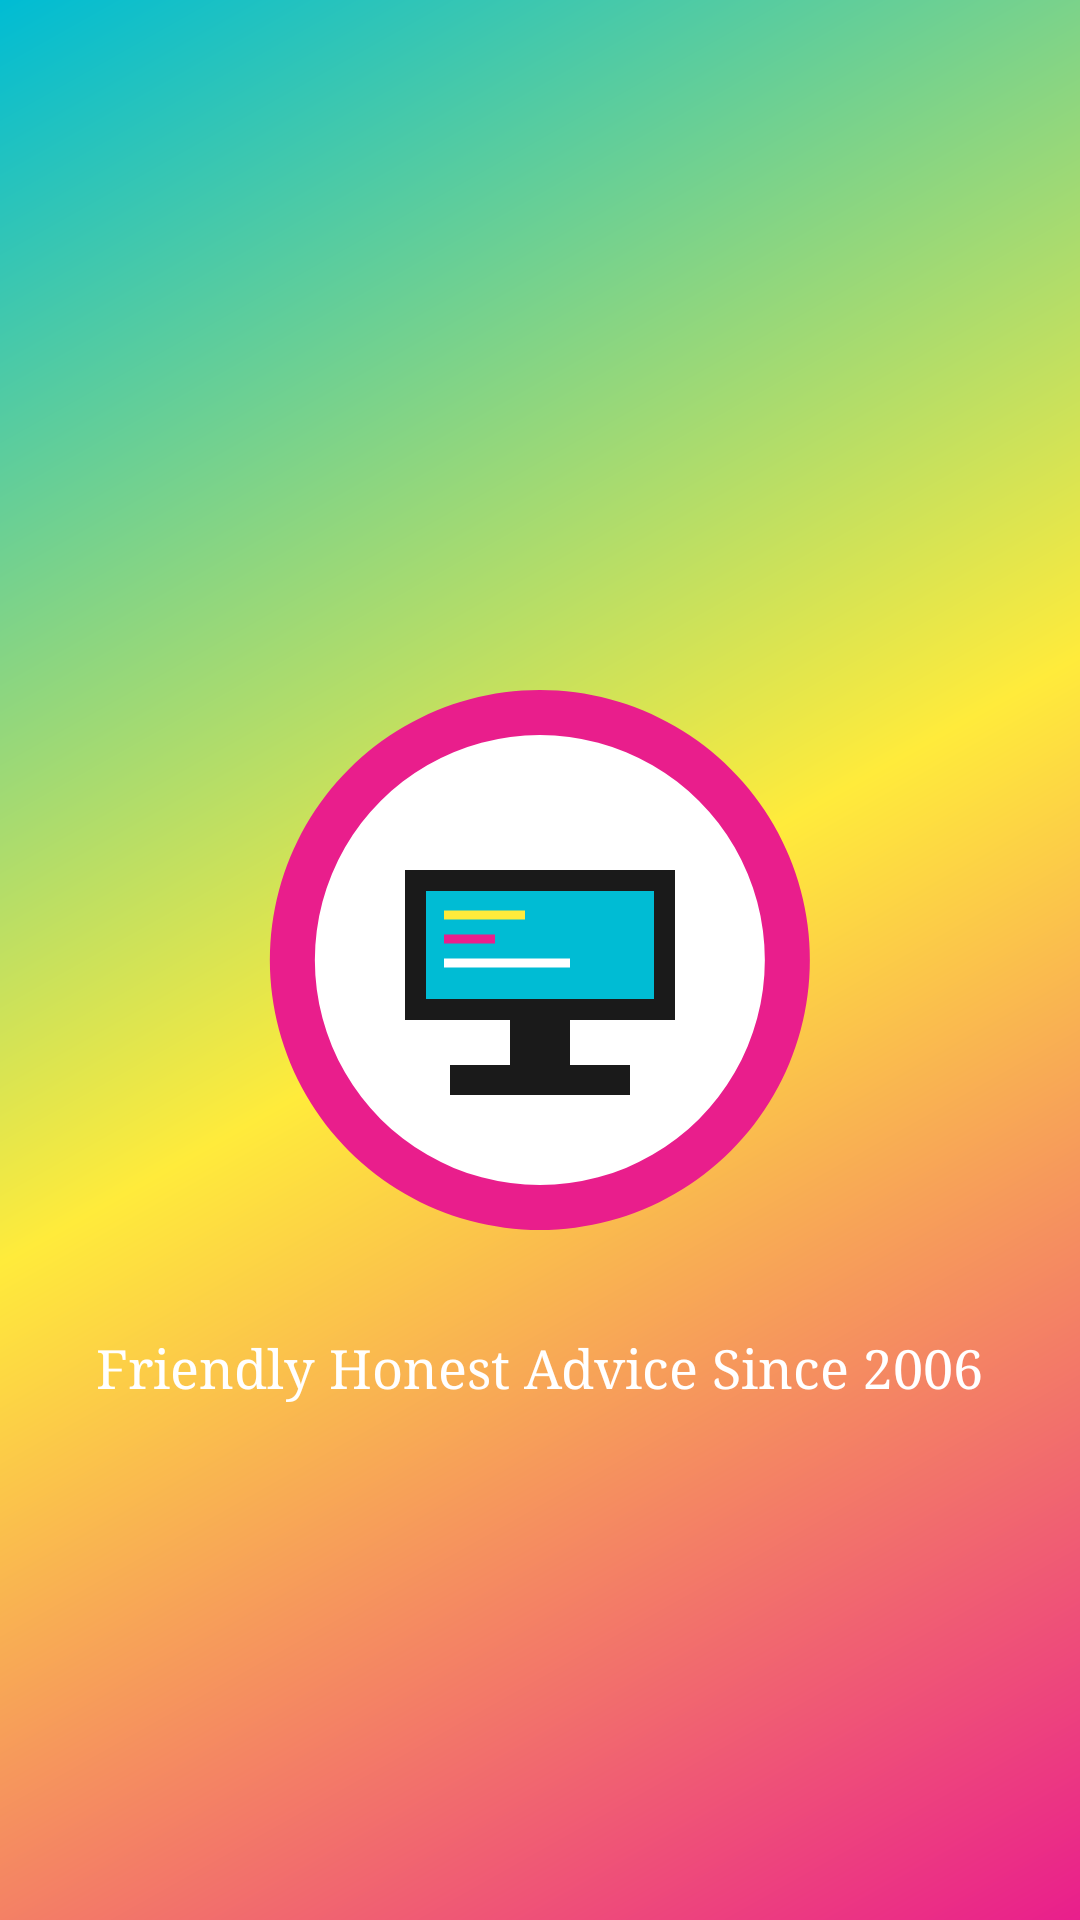

Layout XML and referenced resources for this Android screen:
<!-- AndroidManifest.xml: activity theme Theme.SouthCityComputer.Splash -->
<!-- res/layout/activity_splash.xml -->
<?xml version="1.0" encoding="utf-8"?>
<RelativeLayout xmlns:android="http://schemas.android.com/apk/res/android"
    android:layout_width="match_parent"
    android:layout_height="match_parent"
    android:background="@drawable/splash_gradient">

    <ImageView
        android:id="@+id/logoImage"
        android:layout_width="200dp"
        android:layout_height="200dp"
        android:layout_centerInParent="true"
        android:src="@drawable/logo"
        android:contentDescription="@string/app_name" />

    <TextView
        android:layout_width="wrap_content"
        android:layout_height="wrap_content"
        android:layout_below="@id/logoImage"
        android:layout_centerHorizontal="true"
        android:layout_marginTop="24dp"
        android:text="@string/tagline"
        android:textColor="#FFFFFF"
        android:textSize="18sp"
        android:fontFamily="serif" />

</RelativeLayout>
<!-- resources referenced by this layout -->
<resources>
  <!-- drawable logo (drawable) -->
  <?xml version="1.0" encoding="utf-8"?>
  <vector xmlns:android="http://schemas.android.com/apk/res/android"
      android:width="200dp"
      android:height="200dp"
      android:viewportWidth="200"
      android:viewportHeight="200">
  
      
      <path
          android:pathData="M100,10 A90,90 0 1,1 99.9,10"
          android:fillColor="#E91E8C"/>
  
      
      <path
          android:pathData="M100,25 A75,75 0 1,1 99.9,25"
          android:fillColor="#FFFFFF"/>
  
      
      <path
          android:pathData="M55,70 L145,70 L145,120 L55,120 Z"
          android:fillColor="#1A1A1A"/>
  
      
      <path
          android:pathData="M62,77 L138,77 L138,113 L62,113 Z"
          android:fillColor="#00BCD4"/>
  
      
      <path
          android:pathData="M90,120 L110,120 L110,135 L90,135 Z"
          android:fillColor="#1A1A1A"/>
  
      
      <path
          android:pathData="M70,135 L130,135 L130,145 L70,145 Z"
          android:fillColor="#1A1A1A"/>
  
      
      <path
          android:pathData="M68,85 L95,85"
          android:strokeColor="#FFEB3B"
          android:strokeWidth="3"/>
      <path
          android:pathData="M68,93 L85,93"
          android:strokeColor="#E91E8C"
          android:strokeWidth="3"/>
      <path
          android:pathData="M68,101 L110,101"
          android:strokeColor="#FFFFFF"
          android:strokeWidth="3"/>
  
  </vector>
  <!-- drawable splash_gradient (drawable) -->
  <?xml version="1.0" encoding="utf-8"?>
  <shape xmlns:android="http://schemas.android.com/apk/res/android">
      <gradient
          android:type="linear"
          android:angle="135"
          android:startColor="#E91E8C"
          android:centerColor="#FFEB3B"
          android:endColor="#00BCD4" />
  </shape>
  <string name="app_name">South City Computer</string>
  <string name="tagline">Friendly Honest Advice Since 2006</string>
  <style name="Theme.SouthCityComputer.Splash" parent="Theme.SouthCityComputer">
          <item name="android:windowBackground">@drawable/splash_gradient</item>
          <item name="android:statusBarColor">@color/magenta</item>
      </style>
  <style name="Theme.SouthCityComputer" parent="Theme.AppCompat.Light.NoActionBar">
          <item name="colorPrimary">@color/magenta</item>
          <item name="colorPrimaryDark">@color/black</item>
          <item name="colorAccent">@color/cyan</item>
          <item name="android:statusBarColor">@color/black</item>
          <item name="android:navigationBarColor">@color/black</item>
      </style>
  <color name="magenta">#E91E8C</color>
  <color name="black">#1A1A1A</color>
  <color name="cyan">#00BCD4</color>
</resources>
